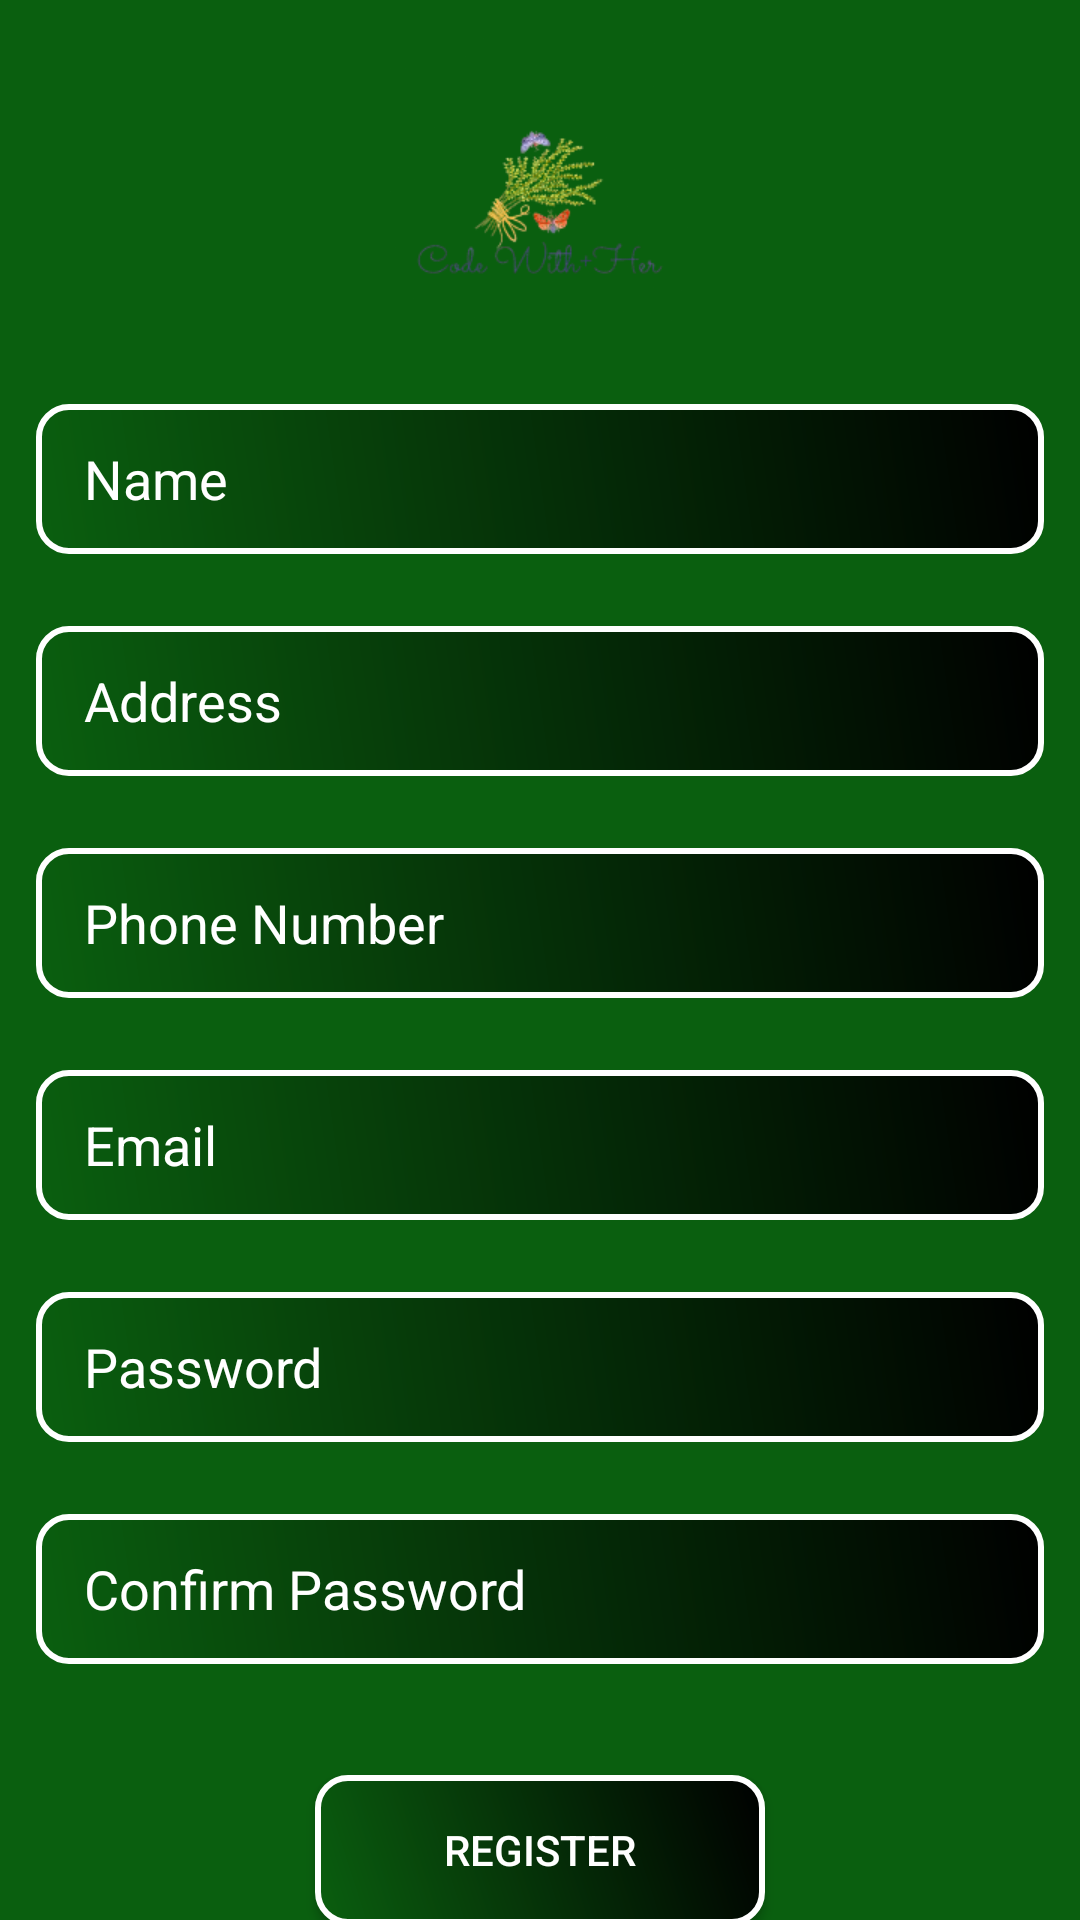

The Android layout XML behind this screen, and the referenced resources:
<!-- AndroidManifest.xml: application theme Theme.DataUpload -->
<!-- res/layout/activity_customer_register.xml -->
<?xml version="1.0" encoding="utf-8"?>
<LinearLayout xmlns:android="http://schemas.android.com/apk/res/android"
    xmlns:app="http://schemas.android.com/apk/res-auto"
    xmlns:tools="http://schemas.android.com/tools"
    android:id="@+id/main"
    android:layout_width="match_parent"
    android:layout_height="match_parent"
    android:orientation="vertical"
    android:gravity="center"
    android:background="@color/bgColor"
    tools:context=".customer.CustomerRegisterActivity">

    <ImageView
        android:id="@+id/customerRegisterProfileImage"
        android:layout_width="100dp"
        android:layout_height="100dp"
        android:src="@drawable/logo"
        android:layout_margin="12dp" />

    <EditText
        android:id="@+id/customerRegisterName"
        android:layout_width="match_parent"
        android:layout_height="50dp"
        android:hint="Name"
        android:layout_margin="12dp"
        android:textColorHint="@color/white"
        android:background="@drawable/btn_design"
        android:paddingStart="16dp"
        tools:ignore="VisualLintTextFieldSize" />

    <EditText
        android:id="@+id/customerRegisterAddress"
        android:layout_width="match_parent"
        android:layout_height="50dp"
        android:hint="Address"
        android:layout_margin="12dp"
        android:textColorHint="@color/white"
        android:background="@drawable/btn_design"
        android:paddingStart="16dp"
        tools:ignore="VisualLintTextFieldSize" />

    <EditText
        android:id="@+id/customerRegisterNumber"
        android:layout_width="match_parent"
        android:layout_height="50dp"
        android:hint="Phone Number"
        android:inputType="number"
        android:layout_margin="12dp"
        android:textColorHint="@color/white"
        android:background="@drawable/btn_design"
        android:paddingStart="16dp"
        tools:ignore="VisualLintTextFieldSize" />

    <ProgressBar
        android:id="@+id/progressBar"
        android:layout_width="wrap_content"
        android:layout_height="wrap_content"
        android:visibility="gone"/>

    <EditText
        android:id="@+id/customerRegisterEmail"
        android:layout_width="match_parent"
        android:layout_height="50dp"
        android:hint="Email"
        android:inputType="textEmailAddress"
        android:layout_margin="12dp"
        android:textColorHint="@color/white"
        android:background="@drawable/btn_design"
        android:drawableEnd="@drawable/email"
        android:paddingStart="16dp"
        android:paddingEnd="16dp"
        tools:ignore="VisualLintTextFieldSize" />

    <EditText
        android:id="@+id/customerRegisterPassword"
        android:layout_width="match_parent"
        android:layout_height="50dp"
        android:hint="Password"
        android:layout_margin="12dp"
        android:textColorHint="@color/white"
        android:background="@drawable/btn_design"
        android:drawableEnd="@drawable/password"
        android:paddingStart="16dp"
        android:paddingEnd="16dp"
        tools:ignore="VisualLintTextFieldSize" />

    <EditText
        android:id="@+id/customerRegisterConfirmPassword"
        android:layout_width="match_parent"
        android:layout_height="50dp"
        android:hint="Confirm Password"
        android:layout_margin="12dp"
        android:textColorHint="@color/white"
        android:background="@drawable/btn_design"
        android:drawableEnd="@drawable/password"
        android:paddingStart="16dp"
        android:paddingEnd="16dp"
        tools:ignore="VisualLintTextFieldSize" />

    <androidx.appcompat.widget.AppCompatButton
        android:id="@+id/customerRegisterBtn"
        android:layout_width="150dp"
        android:layout_height="50dp"
        android:text="Register"
        android:textColor="@color/white"
        android:layout_marginTop="25dp"
        android:background="@drawable/btn_design"/>

</LinearLayout>
<!-- resources referenced by this layout -->
<resources>
  <color name="bgColor">#0A5F0F</color>
  <color name="white">#FFFFFFFF</color>
  <!-- drawable btn_design (drawable) -->
  <?xml version="1.0" encoding="utf-8"?>
  <shape xmlns:android="http://schemas.android.com/apk/res/android">
  
      <gradient android:startColor="@color/bgColor" android:endColor="@color/black" android:angle="45" android:type="linear"/>
      <corners android:radius="10dp"/>
      <stroke android:width="2dp" android:color="@color/white"/>
  </shape>
  <!-- drawable logo: png bitmap (drawable, 20914 bytes) -->
  <style name="Theme.DataUpload" parent="Base.Theme.DataUpload" />
  <color name="black">#FF000000</color>
  <style name="Base.Theme.DataUpload" parent="Theme.Material3.DayNight.NoActionBar">
          
          
      </style>
</resources>
